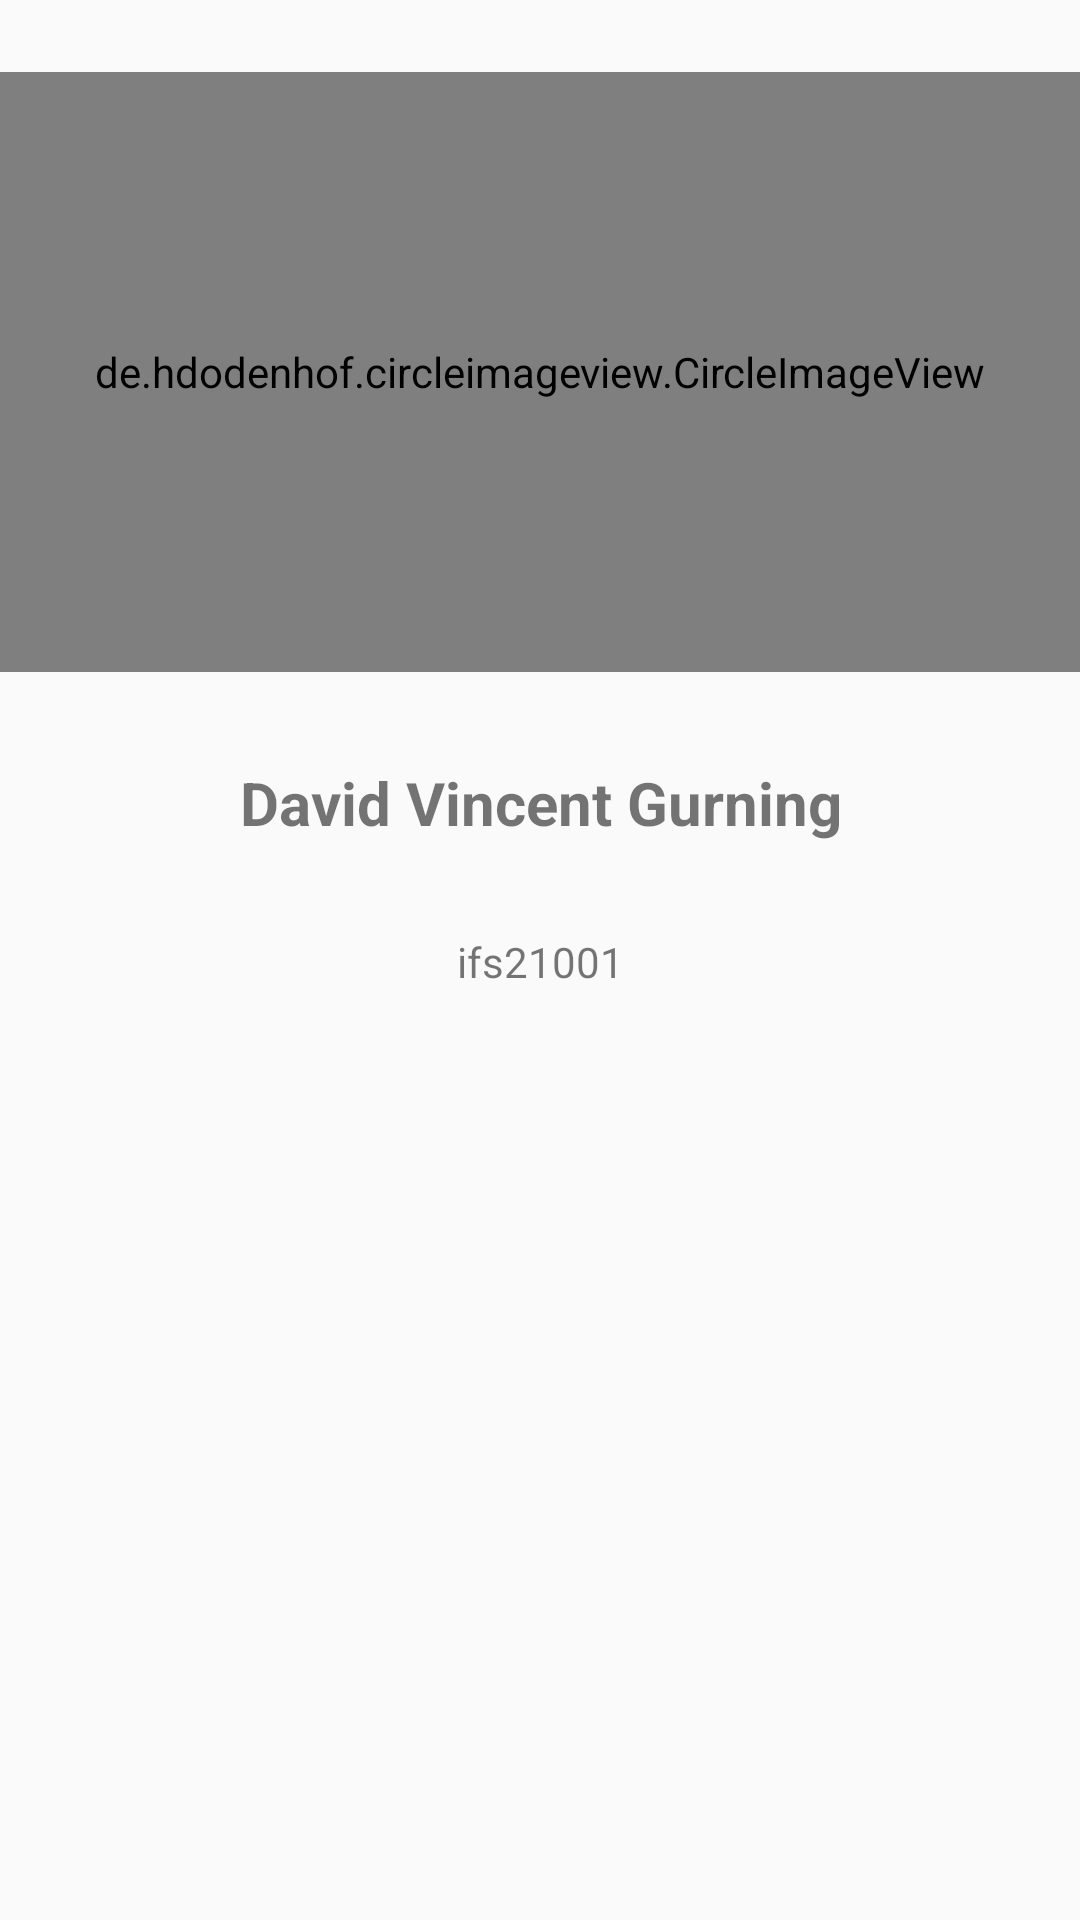

Produce the Android XML layout that renders to this screen, including the resource entries it uses.
<!-- AndroidManifest.xml: application theme Theme.PAMPraktikum7 -->
<!-- res/layout/activity_profile.xml -->
<?xml version="1.0" encoding="utf-8"?>
<androidx.constraintlayout.widget.ConstraintLayout xmlns:android="http://schemas.android.com/apk/res/android"
    xmlns:app="http://schemas.android.com/apk/res-auto"
    xmlns:tools="http://schemas.android.com/tools"
    android:layout_width="match_parent"
    android:layout_height="match_parent"
    tools:context=".ProfileActivity">

    <de.hdodenhof.circleimageview.CircleImageView
        android:id="@+id/profile_image"
        android:layout_width="match_parent"
        android:layout_height="200dp"
        android:layout_marginTop="24dp"
        android:src="@drawable/foto"
        app:layout_constraintStart_toStartOf="parent"
        app:layout_constraintTop_toTopOf="parent" />

    <TextView
        android:id="@+id/textView11"
        android:layout_width="match_parent"
        android:layout_height="wrap_content"
        android:layout_marginTop="30dp"
        android:gravity="center"
        android:text="ifs21001"
        app:layout_constraintTop_toBottomOf="@+id/textView12"
        tools:layout_editor_absoluteX="16dp" />

    <TextView
        android:id="@+id/textView12"
        android:layout_width="match_parent"
        android:layout_height="wrap_content"
        android:layout_marginTop="30dp"
        android:gravity="center"
        android:text="David Vincent Gurning"
        android:textSize="20sp"
        android:textStyle="bold"
        app:layout_constraintTop_toBottomOf="@+id/profile_image"
        tools:layout_editor_absoluteX="-16dp" />

</androidx.constraintlayout.widget.ConstraintLayout>
<!-- resources referenced by this layout -->
<resources>
  <style name="Theme.PAMPraktikum7" parent="Base.Theme.PAMPraktikum7" />
  <style name="Base.Theme.PAMPraktikum7" parent="Theme.AppCompat.Light.DarkActionBar">
          <item name="colorPrimary">@color/blue</item>
          <item name="colorPrimaryDark">@color/blue</item>
      </style>
</resources>
